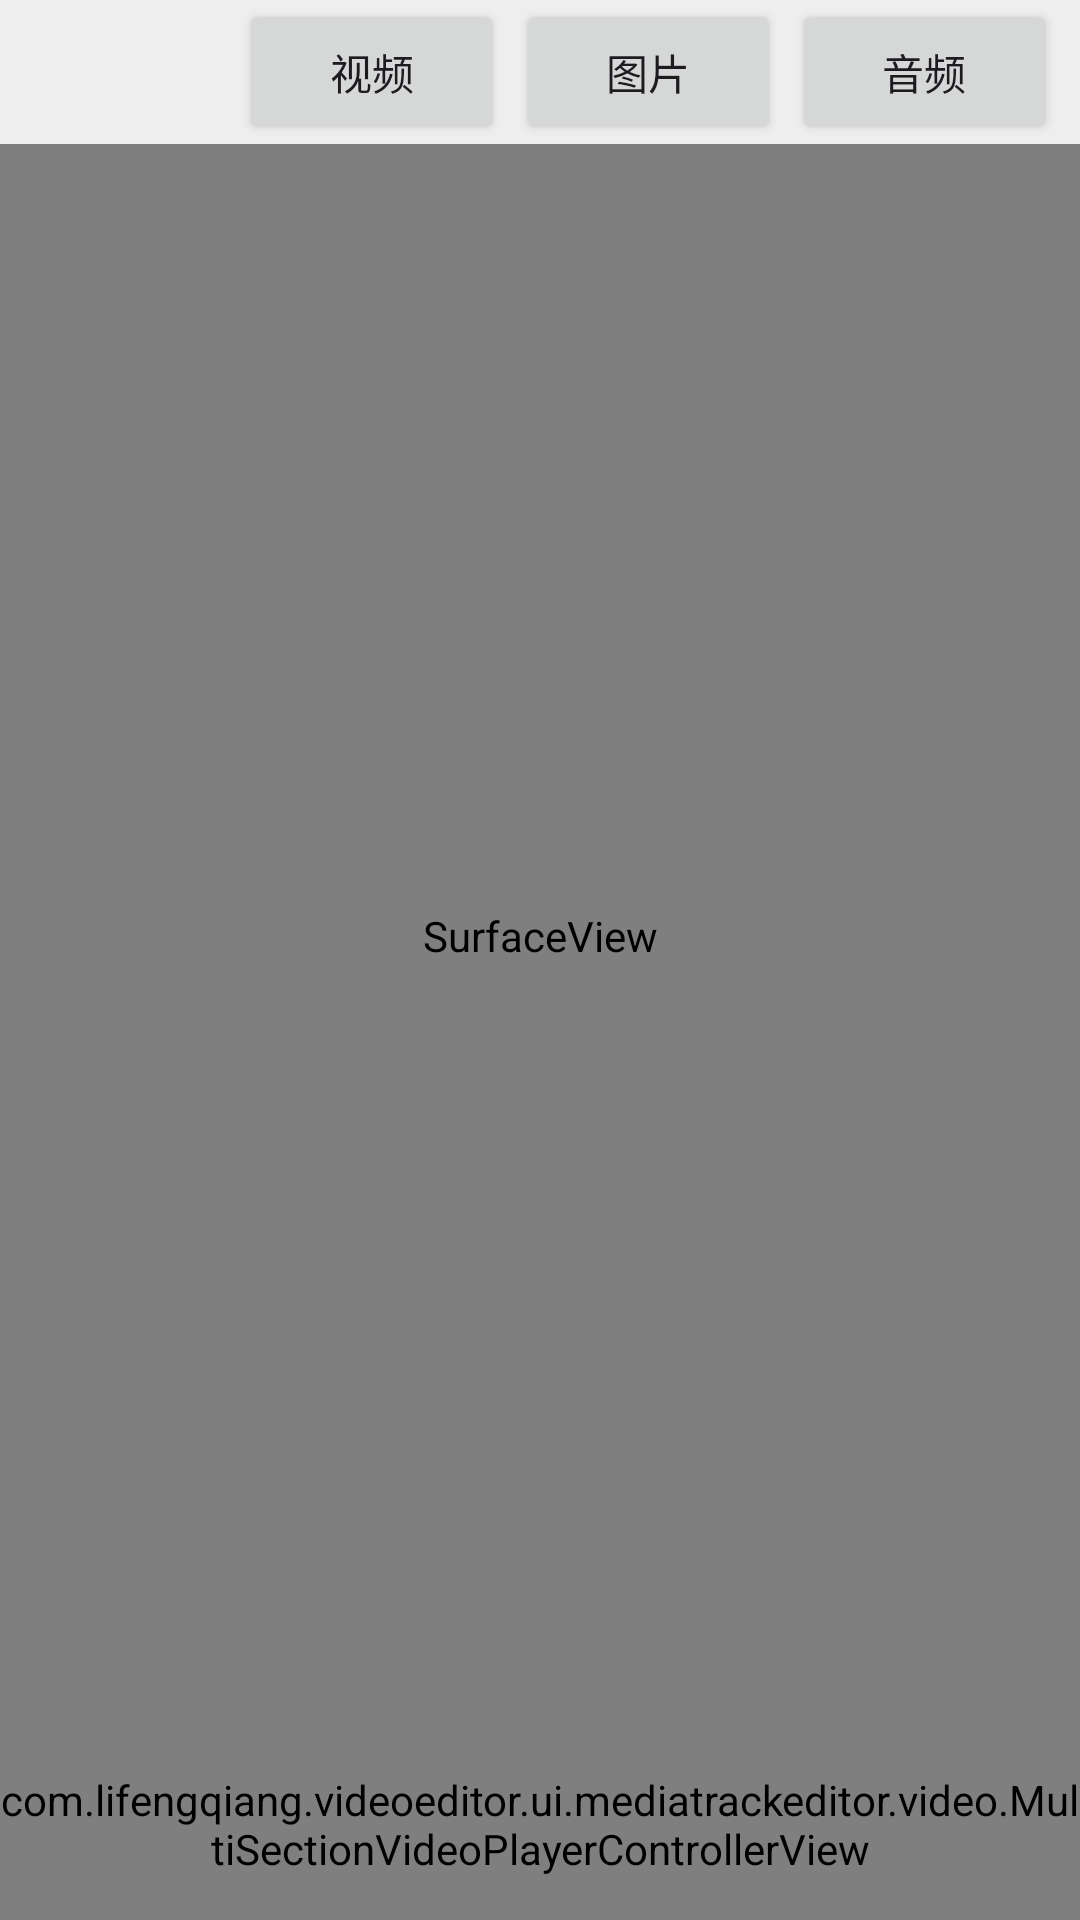

Reconstruct the res/layout file that produces this screen, plus the resources it refers to.
<!-- AndroidManifest.xml: application theme Theme.VideoEditor -->
<!-- res/layout/activity_media_track_editor.xml -->
<?xml version="1.0" encoding="utf-8"?>
<androidx.constraintlayout.widget.ConstraintLayout xmlns:android="http://schemas.android.com/apk/res/android"
    xmlns:app="http://schemas.android.com/apk/res-auto"
    android:layout_width="match_parent"
    android:layout_height="match_parent">

    <LinearLayout
        android:id="@+id/toolbar"
        android:layout_width="0dp"
        android:layout_height="48dp"
        android:background="#eeeeee"
        android:gravity="center_horizontal|end"
        android:orientation="horizontal"
        android:paddingEnd="8dp"
        app:layout_constraintLeft_toLeftOf="parent"
        app:layout_constraintRight_toRightOf="parent"
        app:layout_constraintTop_toTopOf="parent">

        <Button
            android:id="@+id/video"
            android:layout_width="wrap_content"
            android:layout_height="wrap_content"
            android:layout_marginEnd="4dp"
            android:text="视频"
            app:layout_constraintBottom_toBottomOf="parent"
            app:layout_constraintLeft_toLeftOf="parent"
            app:layout_constraintRight_toRightOf="parent"
            app:layout_constraintTop_toTopOf="parent" />

        <Button
            android:id="@+id/image"
            android:layout_width="wrap_content"
            android:layout_height="wrap_content"
            android:layout_marginEnd="4dp"
            android:text="图片"
            app:layout_constraintBottom_toBottomOf="parent"
            app:layout_constraintLeft_toLeftOf="parent"
            app:layout_constraintRight_toRightOf="parent"
            app:layout_constraintTop_toTopOf="parent" />

        <Button
            android:id="@+id/audio"
            android:layout_width="wrap_content"
            android:layout_height="wrap_content"
            android:text="音频"
            app:layout_constraintLeft_toLeftOf="parent"
            app:layout_constraintRight_toRightOf="parent"
            app:layout_constraintTop_toBottomOf="@id/video" />

    </LinearLayout>

    <SurfaceView
        android:id="@+id/surface"
        android:layout_width="0dp"
        android:layout_height="0dp"
        app:layout_constraintBottom_toTopOf="@id/controller"
        app:layout_constraintLeft_toLeftOf="parent"
        app:layout_constraintRight_toRightOf="parent"
        app:layout_constraintTop_toBottomOf="@id/toolbar" />

    <com.lifengqiang.videoeditor.ui.mediatrackeditor.video.MultiSectionVideoPlayerControllerView
        android:id="@+id/controller"
        android:layout_width="0dp"
        android:layout_height="64dp"
        app:layout_constraintBottom_toBottomOf="parent"
        app:layout_constraintLeft_toLeftOf="parent"
        app:layout_constraintRight_toRightOf="parent"
        app:layout_constraintTop_toBottomOf="@id/surface" />

</androidx.constraintlayout.widget.ConstraintLayout>
<!-- resources referenced by this layout -->
<resources>
  <style name="Theme.VideoEditor" parent="Base.Theme.VideoEditor" />
  <style name="Base.Theme.VideoEditor" parent="Theme.Material3.DayNight.NoActionBar">
          
          
      </style>
</resources>
